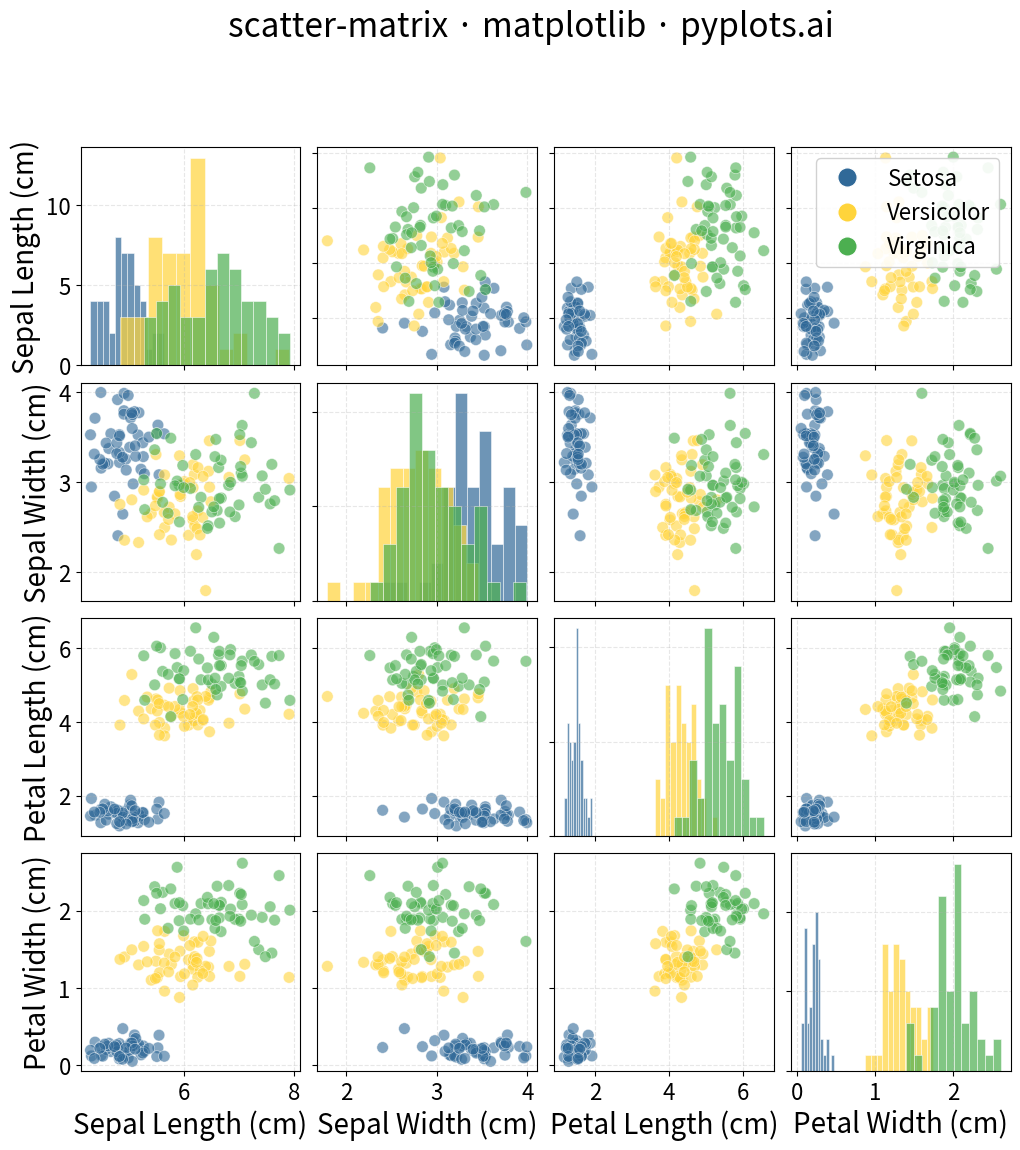

This figure's Python source:
""" pyplots.ai
scatter-matrix: Scatter Plot Matrix
Library: matplotlib 3.10.8 | Python 3.13.11
Quality: 91/100 | Created: 2025-12-26
"""

import matplotlib.pyplot as plt
import numpy as np
from matplotlib.gridspec import GridSpec


# Data: Iris-like flower measurements (4 variables, 3 species)
np.random.seed(42)

# Species parameters (mean, std for each measurement)
species_params = {
    "Setosa": {"sl": (5.0, 0.35), "sw": (3.4, 0.38), "pl": (1.5, 0.17), "pw": (0.2, 0.1)},
    "Versicolor": {"sl": (5.9, 0.52), "sw": (2.8, 0.31), "pl": (4.3, 0.47), "pw": (1.3, 0.2)},
    "Virginica": {"sl": (6.6, 0.64), "sw": (3.0, 0.32), "pl": (5.5, 0.55), "pw": (2.0, 0.27)},
}

n_per_species = 50
data = {var: [] for var in ["Sepal Length (cm)", "Sepal Width (cm)", "Petal Length (cm)", "Petal Width (cm)"]}
species_labels = []
var_keys = ["sl", "sw", "pl", "pw"]
var_names = ["Sepal Length (cm)", "Sepal Width (cm)", "Petal Length (cm)", "Petal Width (cm)"]

for species, params in species_params.items():
    for key, name in zip(var_keys, var_names, strict=True):
        mean, std = params[key]
        data[name].extend(np.random.normal(mean, std, n_per_species))
    species_labels.extend([species] * n_per_species)

# Convert to arrays
data_arrays = [np.array(data[name]) for name in var_names]
n_vars = len(var_names)

# Colors for species
colors_map = {"Setosa": "#306998", "Versicolor": "#FFD43B", "Virginica": "#4CAF50"}
colors = [colors_map[s] for s in species_labels]

# Create scatter plot matrix using GridSpec for tighter control (square format)
fig = plt.figure(figsize=(12, 12))
gs = GridSpec(n_vars, n_vars, figure=fig, wspace=0.08, hspace=0.08)
axes = [[fig.add_subplot(gs[i, j]) for j in range(n_vars)] for i in range(n_vars)]

# Plot each cell
for i in range(n_vars):
    for j in range(n_vars):
        ax = axes[i][j]

        if i == j:
            # Diagonal: histograms for each species
            for species, color in colors_map.items():
                mask = [s == species for s in species_labels]
                species_data = data_arrays[i][mask]
                ax.hist(species_data, bins=12, alpha=0.7, color=color, edgecolor="white", linewidth=0.5)
        else:
            # Off-diagonal: scatter plots with increased marker size
            ax.scatter(data_arrays[j], data_arrays[i], c=colors, s=70, alpha=0.6, edgecolors="white", linewidth=0.5)

        # Grid styling
        ax.grid(True, alpha=0.3, linestyle="--")
        ax.tick_params(axis="both", labelsize=16)

        # Axis labels only on edges with proper font sizes
        if i == n_vars - 1:
            ax.set_xlabel(var_names[j], fontsize=20)
        else:
            ax.set_xticklabels([])

        if j == 0:
            ax.set_ylabel(var_names[i], fontsize=20)
        else:
            ax.set_yticklabels([])

# Legend (add to top-right subplot with larger marker size)
legend_elements = [
    plt.Line2D([0], [0], marker="o", color="w", markerfacecolor=color, markersize=14, label=species)
    for species, color in colors_map.items()
]
axes[0][n_vars - 1].legend(handles=legend_elements, loc="upper right", fontsize=16, framealpha=0.9)

# Title with proper font size
fig.suptitle("scatter-matrix · matplotlib · pyplots.ai", fontsize=24, y=0.995)

plt.savefig("plot.png", dpi=300, bbox_inches="tight")
